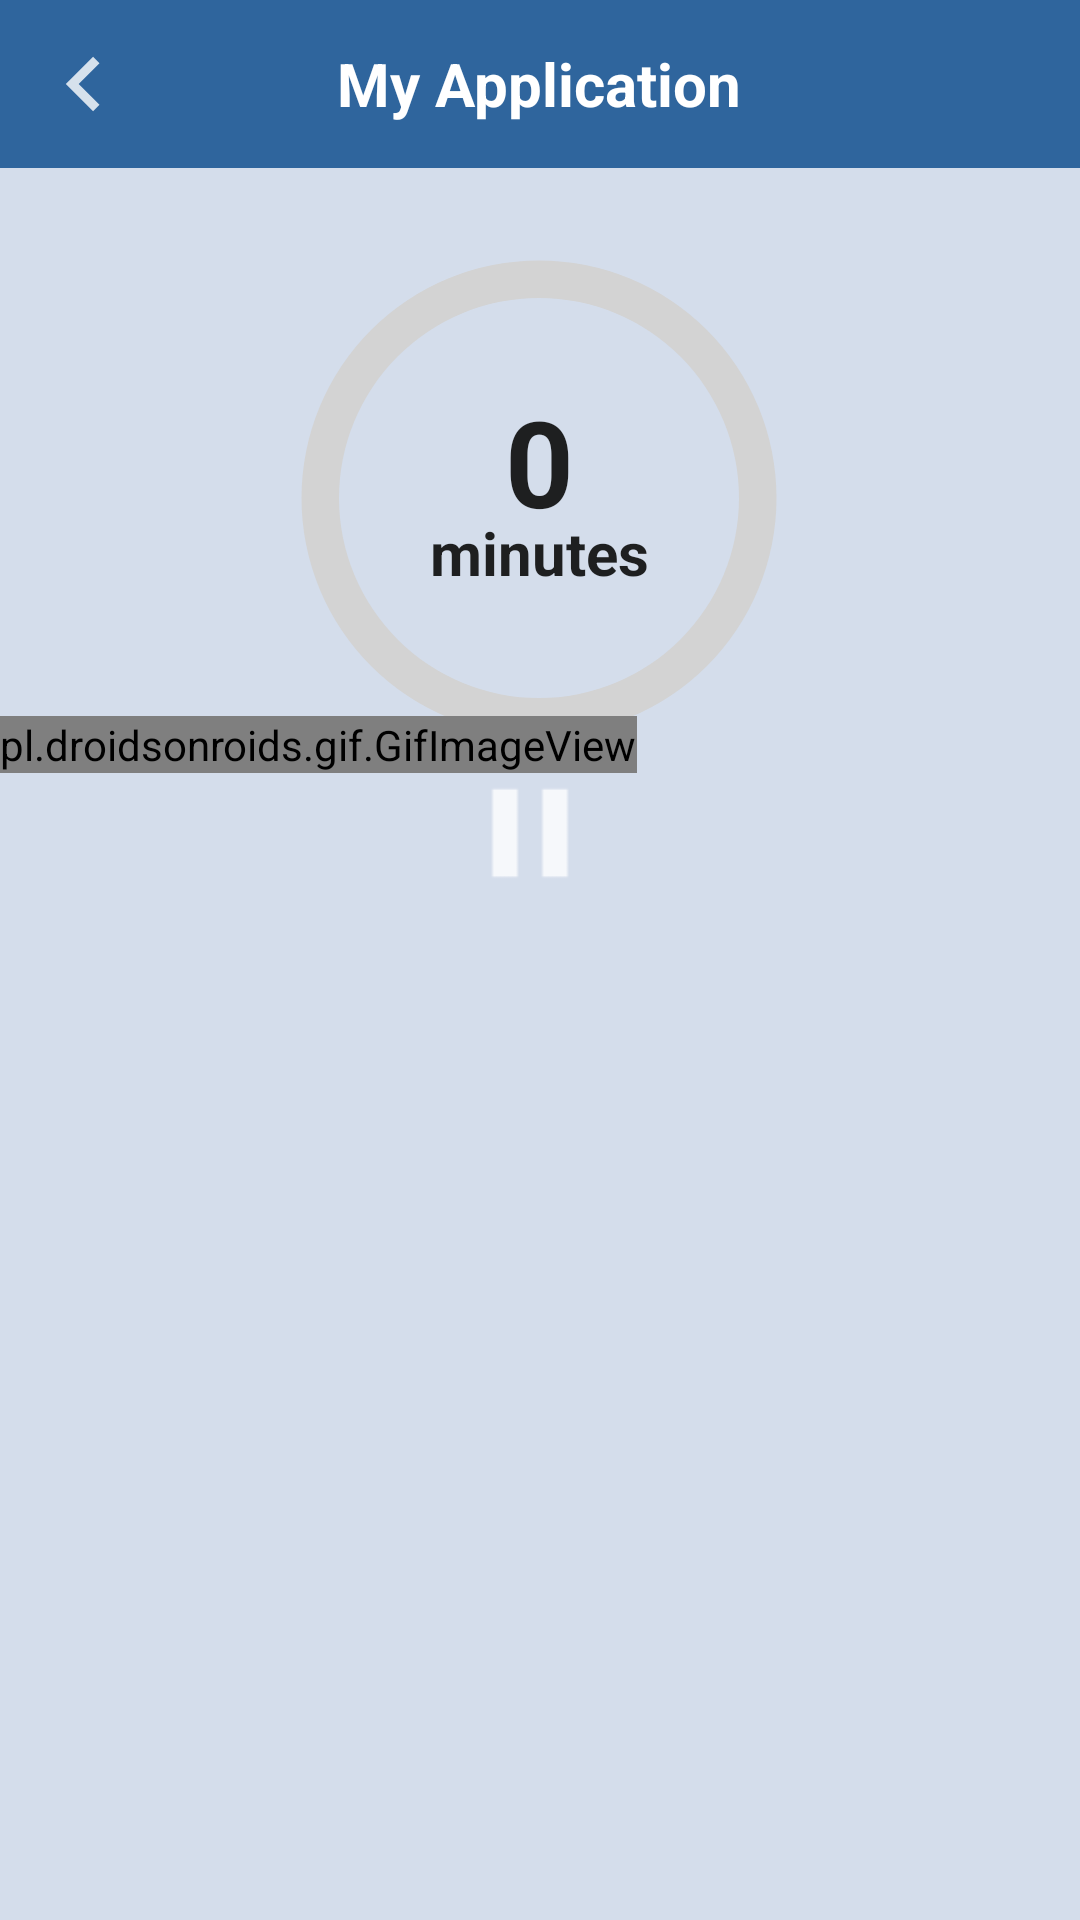

Write the Android layout XML for this screen, with the resource values it uses.
<!-- AndroidManifest.xml: application theme Theme.FitnessMediaCongressionalAppChallenge -->
<!-- res/layout/activity_fitness_time.xml -->
<?xml version="1.0" encoding="utf-8"?>
<androidx.constraintlayout.widget.ConstraintLayout xmlns:android="http://schemas.android.com/apk/res/android"
    xmlns:app="http://schemas.android.com/apk/res-auto"
    xmlns:tools="http://schemas.android.com/tools"
    android:layout_width="match_parent"
    android:layout_height="match_parent"
    tools:context=".FitnessTimeBike"
    android:background="@color/blue">

    <include
        layout="@layout/toolbar"
        android:id="@+id/toolbar"/>

    <ImageView
        android:layout_width="40dp"
        android:layout_height="40dp"
        android:src="@drawable/pause"
        android:id="@+id/pause"
        app:layout_constraintBottom_toBottomOf="parent"
        app:layout_constraintEnd_toEndOf="parent"
        app:layout_constraintHorizontal_bias="0.49"
        app:layout_constraintStart_toStartOf="parent"
        app:layout_constraintTop_toBottomOf="@+id/bike_animation"
        app:layout_constraintVertical_bias="0.0" />
    <ImageView
        android:layout_width="40dp"
        android:layout_height="40dp"
        android:src="@drawable/play"
        app:layout_constraintBottom_toBottomOf="parent"
        app:layout_constraintEnd_toEndOf="parent"
        app:layout_constraintHorizontal_bias="0.49"
        app:layout_constraintStart_toStartOf="parent"
        app:layout_constraintTop_toBottomOf="@+id/bike_animation"
        app:layout_constraintVertical_bias="0.0"
        android:visibility="gone"
        android:clickable="false"
        android:id="@+id/play"/>

    <ProgressBar
        android:id="@+id/progressBarBike"
        android:layout_width="200dp"
        android:layout_height="200dp"
        android:indeterminateOnly="false"
        android:progressDrawable="@drawable/cirlce"
        app:layout_constraintBottom_toBottomOf="parent"
        app:layout_constraintEnd_toEndOf="parent"
        app:layout_constraintHorizontal_bias="0.497"
        app:layout_constraintStart_toStartOf="parent"
        app:layout_constraintTop_toTopOf="parent"
        app:layout_constraintVertical_bias="0.15"
        tools:progress="60" />

    <TextView
        android:layout_width="wrap_content"
        android:layout_height="wrap_content"
        android:id="@+id/progress_bike"
        android:text="0"
        android:textColor="@color/gray"
        android:textSize="40dp"
        android:textStyle="bold"
        android:layout_marginTop="-25dp"
        app:layout_constraintBottom_toBottomOf="@+id/progressBarBike"
        app:layout_constraintEnd_toEndOf="@+id/progressBarBike"
        app:layout_constraintStart_toStartOf="@+id/progressBarBike"
        app:layout_constraintTop_toTopOf="@+id/progressBarBike" />

    <TextView
        android:id="@+id/minutes"
        android:layout_width="wrap_content"
        android:layout_height="wrap_content"
        android:text="minutes"
        android:textColor="@color/gray"
        android:textSize="20dp"

        android:textStyle="bold"
        app:layout_constraintBottom_toBottomOf="@+id/progressBarBike"
        app:layout_constraintEnd_toEndOf="@+id/progressBarBike"
        app:layout_constraintStart_toStartOf="@+id/progressBarBike"
        app:layout_constraintTop_toBottomOf="@+id/progress_bike"
        app:layout_constraintVertical_bias="0.0"
        android:layout_marginTop="-10dp"/>

    <pl.droidsonroids.gif.GifImageView
        android:id="@+id/bike_animation"
        android:layout_width="wrap_content"
        android:layout_height="wrap_content"
        android:layout_marginTop="160dp"
        android:src="@raw/bikeanim1"
        app:layout_constraintBottom_toBottomOf="parent"
        app:layout_constraintEnd_toEndOf="parent"
        app:layout_constraintHorizontal_bias="0.0"

        app:layout_constraintStart_toStartOf="parent"
        app:layout_constraintTop_toTopOf="parent"
        app:layout_constraintVertical_bias="0.171"
        tools:ignore="MissingConstraints" />


</androidx.constraintlayout.widget.ConstraintLayout>
<!-- res/layout/toolbar.xml (included above) -->
<?xml version="1.0" encoding="utf-8"?>
<RelativeLayout xmlns:android="http://schemas.android.com/apk/res/android"
    android:layout_width="match_parent"
    android:layout_height="wrap_content"
    android:background="@color/log_blue">

    <RelativeLayout
        android:layout_width="match_parent"
        android:layout_height="wrap_content"
        android:padding="8dp">

        <ImageView
            android:id="@+id/backIcon"
            android:layout_width="40dp"
            android:layout_height="40dp"
            android:layout_centerVertical="true"
            android:src="@drawable/back_arrow" />

        <TextView
            android:id="@+id/activityText"
            android:layout_width="wrap_content"
            android:layout_height="wrap_content"
            android:layout_centerInParent="true"
            android:text="My Application"
            android:textColor="@color/white"
            android:textSize="20dp"
            android:textStyle="bold" />


    </RelativeLayout>

</RelativeLayout>
<!-- resources referenced by this layout -->
<resources>
  <color name="blue">#5E8CA4CA</color>
  <color name="gray">#1E1F20</color>
  <color name="log_blue">#2f659d</color>
  <color name="white">#FFFFFFFF</color>
  <!-- drawable back_arrow (drawable-anydpi) -->
  <vector xmlns:android="http://schemas.android.com/apk/res/android"
      android:width="24dp"
      android:height="24dp"
      android:viewportWidth="24"
      android:viewportHeight="24"
      android:tint="#FFFFFF"
      android:alpha="0.8">
    <group android:scaleX="0.90909094"
        android:scaleY="0.90909094"
        android:translateX="1.0909091"
        android:translateY="1.0909091">
      <path
          android:fillColor="@android:color/white"
          android:pathData="M15.41,7.41L14,6l-6,6 6,6 1.41,-1.41L10.83,12z"/>
    </group>
  </vector>
  <!-- drawable cirlce (drawable) -->
  <?xml version="1.0" encoding="utf-8"?>
  <layer-list xmlns:android="http://schemas.android.com/apk/res/android">
      <item>
          <shape
              android:shape="ring"
              android:thicknessRatio="16"
              android:useLevel="false">
              <solid android:color="#D3D3D3"/>
          </shape>
      </item>
      <item>
          <rotate
              android:fromDegrees="270"
              android:toDegrees="270">
          <shape
              android:shape="ring"
              android:thicknessRatio="16"
              android:useLevel="true">
              <solid android:color="@color/log_blue"/>
  
          </shape>
          </rotate>
      </item>
  </layer-list>
  <!-- drawable pause: png bitmap (drawable-hdpi, 202 bytes) -->
  <style name="Theme.FitnessMediaCongressionalAppChallenge" parent="Theme.MaterialComponents.DayNight.NoActionBar">
          
          <item name="colorPrimary">@color/purple_500</item>
          <item name="colorPrimaryVariant">@color/purple_700</item>
          <item name="colorOnPrimary">@color/white</item>
          
          <item name="colorSecondary">@color/teal_200</item>
          <item name="colorSecondaryVariant">@color/teal_700</item>
          <item name="colorOnSecondary">@color/black</item>
          
          <item name="android:statusBarColor" tools:targetApi="l">?attr/colorPrimaryVariant</item>
          
      </style>
  <color name="purple_500">#FF6200EE</color>
  <color name="purple_700">#FF3700B3</color>
  <color name="teal_200">#FF03DAC5</color>
  <color name="teal_700">#3DAFA4</color>
  <color name="black">#323335</color>
</resources>
